Labelled photos from "Dataset", an image-classification folder in Manshi-25/Coral_Backend. The possible labels are: bleached corals, healthy corals.

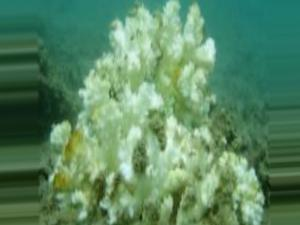
Label: bleached corals

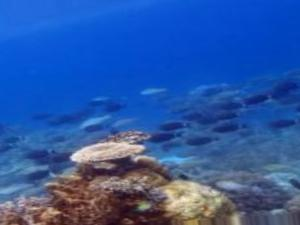
Label: healthy corals

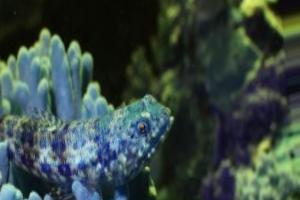
Label: bleached corals

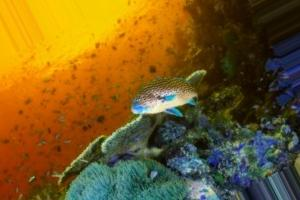
Label: healthy corals

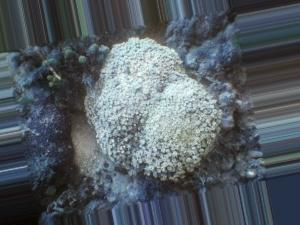
Label: bleached corals

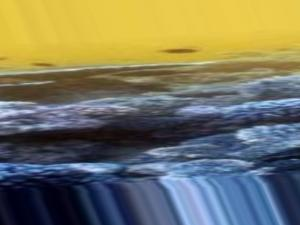
Label: healthy corals
